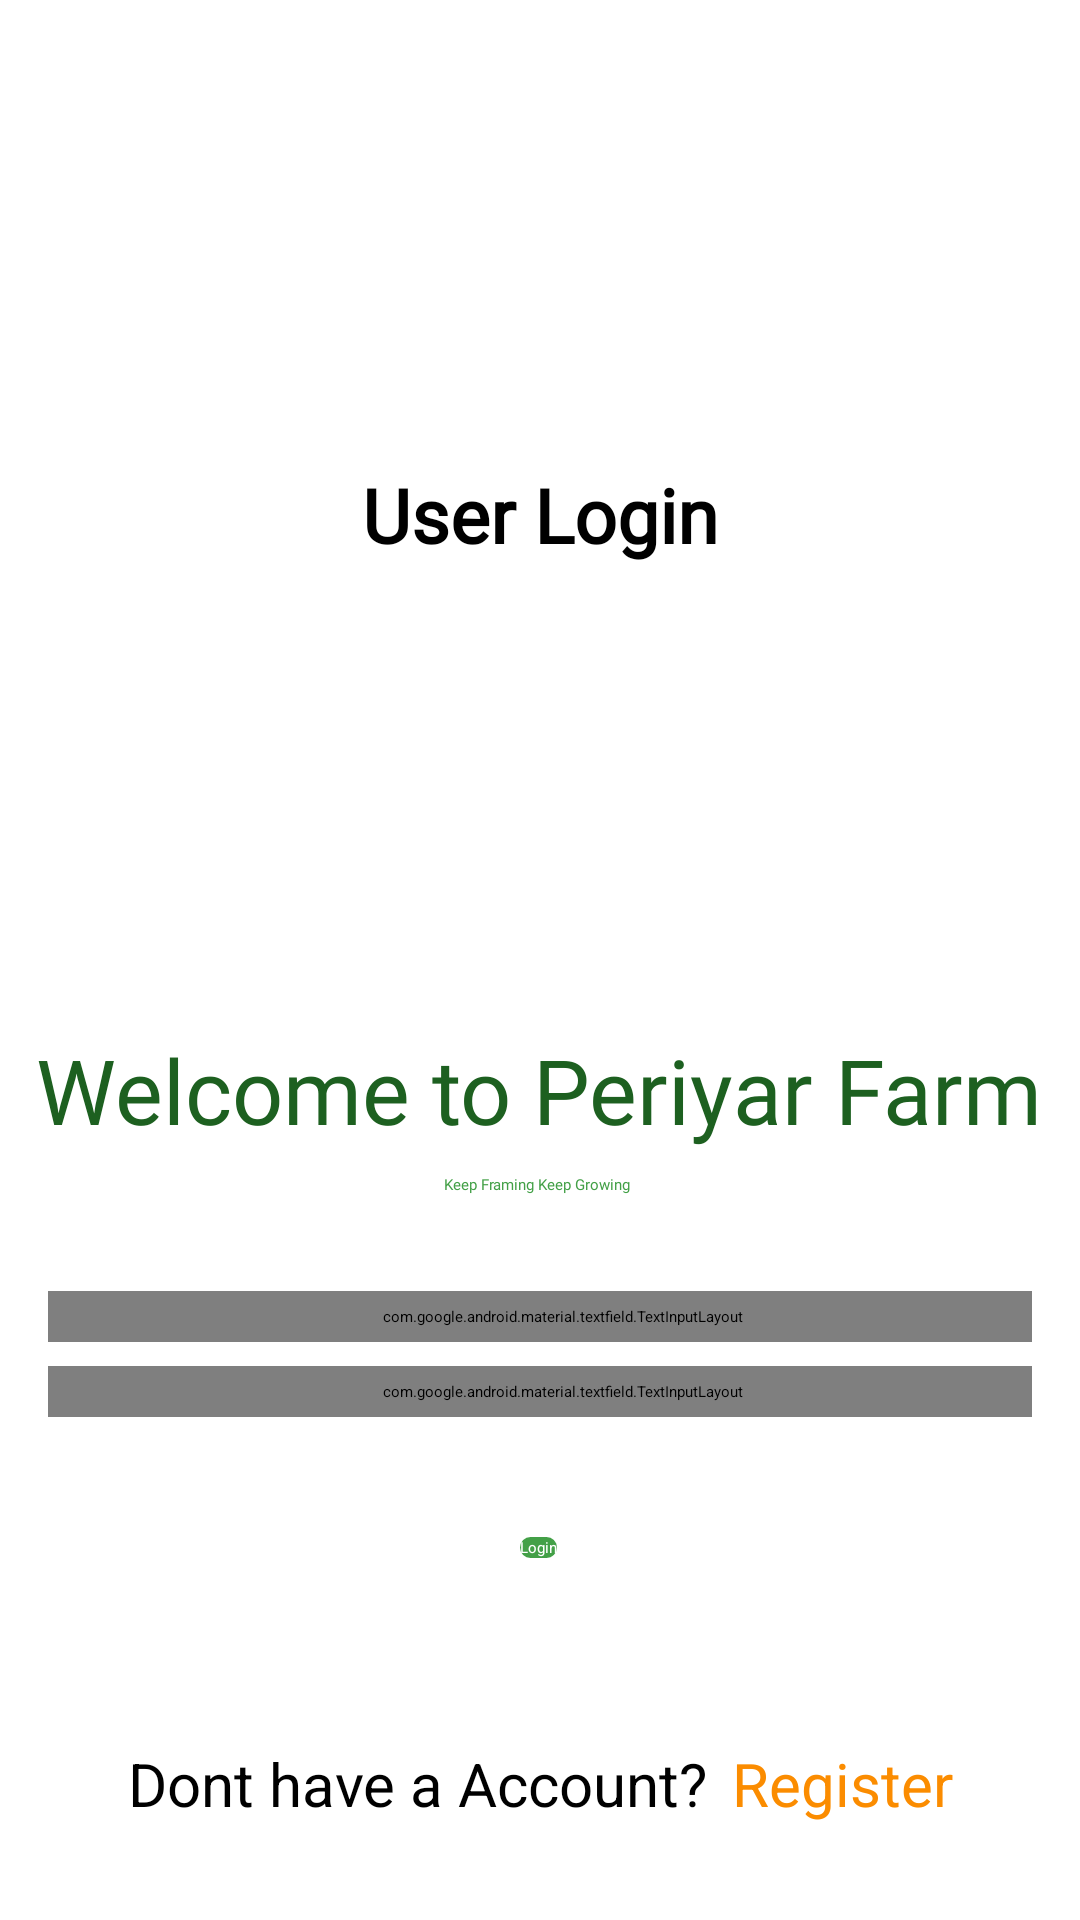

Write the Android layout XML for this screen, with the resource values it uses.
<!-- AndroidManifest.xml: application theme Theme.MajorProject -->
<!-- res/layout/activity_user_login.xml -->
<?xml version="1.0" encoding="utf-8"?>
<androidx.constraintlayout.widget.ConstraintLayout xmlns:android="http://schemas.android.com/apk/res/android"
    xmlns:app="http://schemas.android.com/apk/res-auto"
    xmlns:tools="http://schemas.android.com/tools"
    android:layout_width="match_parent"
    android:layout_height="match_parent"
    tools:context=".UserLogin">

    <TextView
        android:layout_width="wrap_content"
        android:layout_height="wrap_content"
        android:fontFamily="@font/aclonica"
        android:text="User Login"
        android:textColor="@color/black"
        android:textSize="25dp"
        android:textStyle="bold"
        app:layout_constraintBottom_toTopOf="@+id/textView13"
        app:layout_constraintEnd_toEndOf="parent"
        app:layout_constraintStart_toStartOf="parent"
        app:layout_constraintTop_toTopOf="parent" />


    <TextView
        android:id="@+id/textView13"
        android:layout_width="wrap_content"
        android:layout_height="wrap_content"
        android:layout_marginTop="343dp"
        android:fontFamily="@font/oleo_script_bold"
        android:text="Welcome to Periyar Farm"
        android:textColor="#1D6020"
        android:textSize="30dp"
        app:layout_constraintEnd_toEndOf="parent"
        app:layout_constraintHorizontal_bias="0.498"
        app:layout_constraintStart_toStartOf="parent"
        app:layout_constraintTop_toTopOf="parent" />

    <TextView
        android:id="@+id/textView15"
        android:layout_width="wrap_content"
        android:layout_height="wrap_content"
        android:layout_marginTop="8dp"
        android:text="Keep Framing Keep Growing"
        android:textColor="#43A047"
        android:fontFamily="@font/oleo_script_bold"
        app:layout_constraintEnd_toEndOf="@+id/textView13"
        app:layout_constraintHorizontal_bias="0.497"
        app:layout_constraintStart_toStartOf="@+id/textView13"
        app:layout_constraintTop_toBottomOf="@+id/textView13" />

    <com.google.android.material.textfield.TextInputLayout
        android:id="@+id/textInputLayout2"
        android:layout_width="match_parent"
        android:layout_height="wrap_content"
        android:layout_marginStart="16dp"
        android:layout_marginTop="32dp"
        android:layout_marginEnd="16dp"
        android:background="@drawable/loginbg"
        android:paddingStart="15dp"
        android:paddingTop="5dp"
        android:paddingBottom="5dp"
        app:layout_constraintEnd_toEndOf="parent"
        app:layout_constraintHorizontal_bias="0.5"
        app:layout_constraintStart_toStartOf="parent"
        app:layout_constraintTop_toBottomOf="@+id/textView15">

        <com.google.android.material.textfield.TextInputEditText
            android:id="@+id/email_login"
            android:layout_width="match_parent"
            android:layout_height="wrap_content"
            android:background="@color/transparent"
            android:hint="Email"
            android:paddingBottom="5dp" />
    </com.google.android.material.textfield.TextInputLayout>

    <com.google.android.material.textfield.TextInputLayout
        android:id="@+id/textInputLayout5"
        android:layout_width="match_parent"
        android:layout_height="wrap_content"
        android:layout_marginStart="16dp"
        android:layout_marginTop="8dp"
        android:layout_marginEnd="16dp"
        android:background="@drawable/loginbg"
        android:paddingStart="15dp"
        android:paddingTop="5dp"
        android:paddingBottom="5dp"
        app:layout_constraintEnd_toEndOf="@+id/textInputLayout2"
        app:layout_constraintStart_toStartOf="@+id/textInputLayout2"
        app:layout_constraintTop_toBottomOf="@+id/textInputLayout2">

        <com.google.android.material.textfield.TextInputEditText
            android:id="@+id/password_login"
            android:layout_width="match_parent"
            android:layout_height="wrap_content"
            android:background="@color/transparent"
            android:hint="Password"
            android:paddingBottom="5dp" />
    </com.google.android.material.textfield.TextInputLayout>

    <Button
        android:id="@+id/loginBn"
        android:layout_width="wrap_content"
        android:layout_height="wrap_content"
        android:layout_marginTop="40dp"
        android:background="@drawable/loginbg"
        android:backgroundTint="#43A047"
        android:text="Login"
        android:textColor="@color/white"
        app:layout_constraintEnd_toEndOf="@+id/textInputLayout5"
        app:layout_constraintHorizontal_bias="0.498"
        app:layout_constraintStart_toStartOf="@+id/textInputLayout5"
        app:layout_constraintTop_toBottomOf="@+id/textInputLayout5" />

    <TextView
        android:id="@+id/textView16"
        android:layout_width="wrap_content"
        android:layout_height="wrap_content"
        android:text="Dont have a Account?"
        android:textColor="@color/black"
        android:textSize="20sp"
        app:layout_constraintBottom_toBottomOf="@+id/goToUsersignup"
        app:layout_constraintEnd_toStartOf="@+id/goToUsersignup"
        app:layout_constraintHorizontal_bias="0.5"
        app:layout_constraintHorizontal_chainStyle="packed"
        app:layout_constraintStart_toStartOf="parent"
        app:layout_constraintTop_toTopOf="@+id/goToUsersignup" />

    <TextView
        android:id="@+id/goToUsersignup"
        android:layout_width="wrap_content"
        android:layout_height="wrap_content"
        android:layout_marginStart="8dp"
        android:layout_marginBottom="32dp"
        android:text="Register"
        android:textColor="#FB8C00"
        android:textSize="20sp"
        app:layout_constraintBottom_toBottomOf="parent"
        app:layout_constraintEnd_toEndOf="parent"
        app:layout_constraintHorizontal_bias="0.5"
        app:layout_constraintStart_toEndOf="@+id/textView16" />


</androidx.constraintlayout.widget.ConstraintLayout>
<!-- resources referenced by this layout -->
<resources>
  <color name="black">#FF000000</color>
  <color name="transparent">#00000000</color>
  <color name="white">#FFFFFFFF</color>
  <!-- drawable loginbg (drawable-v24) -->
  <?xml version="1.0" encoding="utf-8"?>
  <shape xmlns:android="http://schemas.android.com/apk/res/android">
  
          <solid android:color="#9EDA5E"/>
      <corners android:radius="10dp"/>
  </shape>
  <style name="Theme.MajorProject" parent="Theme.AppCompat.Light.NoActionBar">
          
          <item name="colorPrimary">@color/purple_500</item>
          <item name="colorPrimaryVariant">@color/AppColor</item>
          <item name="colorOnPrimary">@color/white</item>
          
          <item name="colorSecondary">@color/teal_200</item>
          <item name="colorSecondaryVariant">@color/teal_700</item>
          <item name="colorOnSecondary">@color/white</item>
          
          <item name="android:statusBarColor" tools:targetApi="l">?attr/colorPrimaryVariant</item>
  
          
      </style>
  <color name="purple_500">#FF6200EE</color>
  <color name="AppColor">#43A047</color>
  <color name="teal_200">#FF03DAC5</color>
  <color name="teal_700">#FF018786</color>
</resources>
